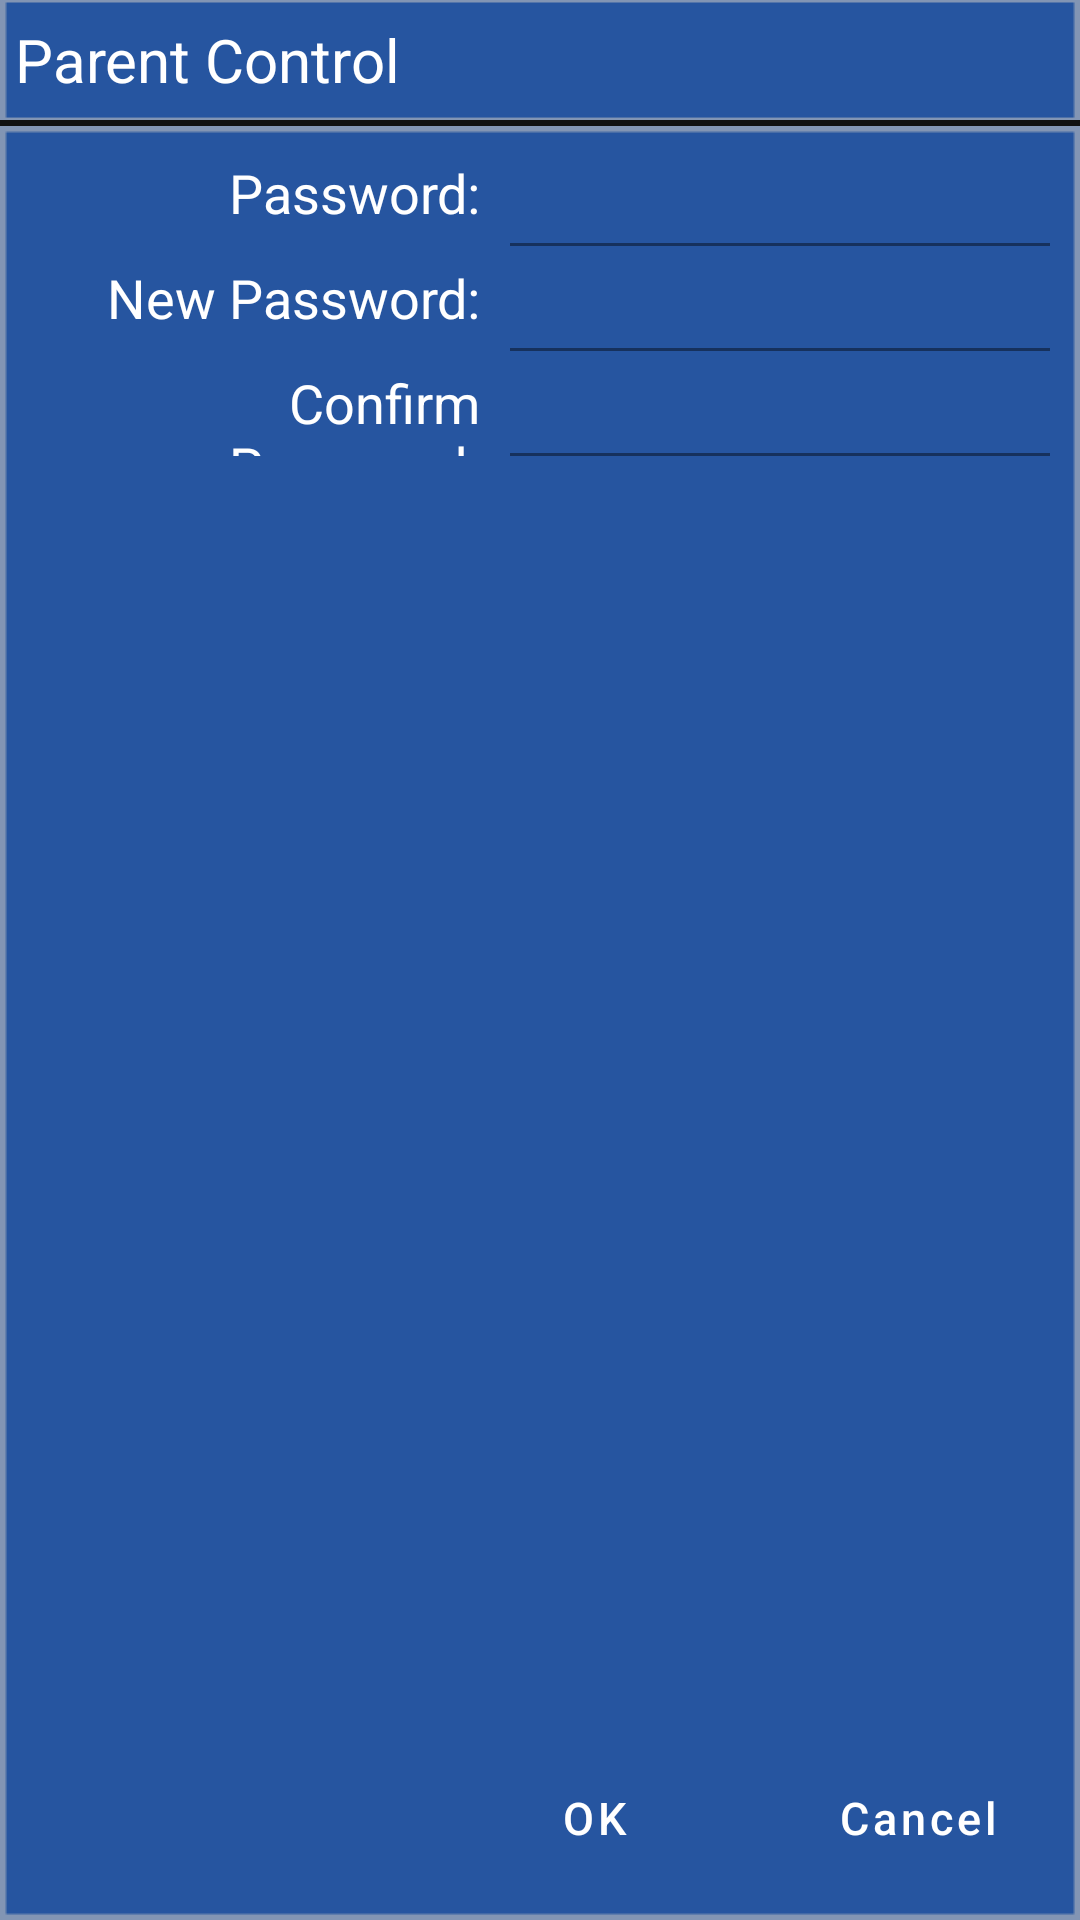

Reconstruct the res/layout file that produces this screen, plus the resources it refers to.
<!-- AndroidManifest.xml: application theme AppTheme -->
<!-- res/layout/dlg_parent.xml -->
<?xml version="1.0" encoding="utf-8"?>
<RelativeLayout xmlns:android="http://schemas.android.com/apk/res/android"
                xmlns:tools="http://schemas.android.com/tools"
                android:orientation="vertical"
    android:layout_width="400dp"
    android:layout_height="250dp">

    <LinearLayout
        android:id="@+id/search_dlg_top_lay"
        android:layout_width="match_parent"
        android:layout_height="40dp"
        android:padding="5sp"
        android:orientation="horizontal"
        android:gravity="center"
        android:background="@drawable/setting_header">
        <TextView
            android:id="@+id/search_txt"
            android:layout_width="0dp"
            android:layout_weight="1"
            android:layout_height="wrap_content"
            android:text="Parent Control"
            android:textSize="20sp"
            android:textColor="@color/white"
            android:layout_gravity="center_vertical"/>
    </LinearLayout>
    <RelativeLayout
        android:layout_below="@+id/search_dlg_top_lay"
        android:layout_marginTop="2sp"
        android:background="@drawable/setting_header"
        android:layout_width="match_parent"
        android:layout_height="match_parent"
        android:padding="10dp">
        <LinearLayout
            android:orientation="vertical"
            android:layout_width="match_parent"
            android:layout_height="wrap_content">
            <LinearLayout
                android:orientation="horizontal"
                android:layout_width="match_parent"
                android:layout_height="wrap_content">
                <TextView
                    android:layout_marginRight="10sp"
                    android:gravity="right"
                    android:layout_gravity="center_vertical"
                    android:layout_width="0sp"
                    android:textSize="18sp"
                    android:textColor="@color/white"
                    android:text="Password:"
                    android:layout_height="30sp"
                    android:layout_weight="0.5"/>
                <com.google.android.material.textfield.TextInputLayout
                    android:layout_width="0sp"
                    android:layout_weight="0.6"
                    android:layout_height="wrap_content"
                    android:background="@drawable/parent_edit_bg">

                    <EditText
                        android:id="@+id/txt_old_pass"
                        android:layout_width="match_parent"
                        android:layout_height="30sp"
                        android:textSize="15sp"
                        android:textColor="@color/black"
                        android:inputType="textPassword"
                        android:maxLines="1"
                        android:maxLength="4"
                        android:paddingLeft="8dp"
                        android:lines="1"
                        android:background="@android:color/transparent"
                        android:gravity="center_vertical"/>
                </com.google.android.material.textfield.TextInputLayout>
            </LinearLayout>
            <LinearLayout
                android:layout_marginTop="5sp"
                android:orientation="horizontal"
                android:layout_width="match_parent"
                android:layout_height="wrap_content">
                <TextView
                    android:layout_marginRight="10sp"
                    android:gravity="right"
                    android:layout_gravity="center_vertical"
                    android:layout_width="0sp"
                    android:textSize="18sp"
                    android:textColor="@color/white"
                    android:text="New Password:"
                    android:layout_height="30sp"
                    android:layout_weight="0.5"/>
                <com.google.android.material.textfield.TextInputLayout
                    android:layout_width="0sp"
                    android:layout_weight="0.6"
                    android:layout_height="wrap_content"
                    android:background="@drawable/parent_edit_bg">
                    <EditText
                        android:layout_gravity="center_vertical"
                        android:id="@+id/txt_new_pass"
                        android:layout_width="match_parent"
                        android:layout_height="30sp"
                        android:textSize="15sp"
                        android:textColor="@color/black"
                        android:inputType="textPassword"
                        android:maxLines="1"
                        android:maxLength="4"
                        android:paddingLeft="8dp"
                        android:lines="1"
                        android:background="@android:color/transparent"
                        android:gravity="center_vertical"/>
                </com.google.android.material.textfield.TextInputLayout>
            </LinearLayout>
            <LinearLayout
                android:layout_marginTop="5sp"
                android:orientation="horizontal"
                android:layout_width="match_parent"
                android:layout_height="wrap_content">
                <TextView
                    android:layout_marginRight="10sp"
                    android:gravity="right"
                    android:layout_gravity="center_vertical"
                    android:layout_width="0sp"
                    android:textSize="18sp"
                    android:textColor="@color/white"
                    android:text="Confirm Password:"
                    android:layout_height="30sp"
                    android:layout_weight="0.5"/>
                <com.google.android.material.textfield.TextInputLayout
                    android:layout_width="0sp"
                    android:layout_weight="0.6"
                    android:layout_height="wrap_content"
                    android:background="@drawable/parent_edit_bg">

                    <EditText
                            android:id="@+id/txt_pass_confirm"
                            android:layout_width="match_parent"
                            android:layout_height="30sp"
                            android:textSize="15sp"
                            android:textColor="@color/black"
                            android:maxLength="4"
                            android:inputType="textPassword"
                            android:maxLines="1"
                            android:paddingStart="8dp"
                            android:lines="1"
                            android:background="@android:color/transparent"
                            android:gravity="center_vertical"
                            tools:ignore="RtlSymmetry"/>
                </com.google.android.material.textfield.TextInputLayout>
            </LinearLayout>
        </LinearLayout>
        <RelativeLayout
                android:orientation="horizontal"
                android:layout_alignParentBottom="true"
                android:layout_alignParentRight="true"
                android:layout_alignParentEnd="true"
                android:layout_width="match_parent"
                android:layout_height="wrap_content"
                tools:ignore="RtlHardcoded">
            <Button
                android:layout_marginEnd="20sp"
                android:layout_toStartOf="@+id/btn_cancel"
                android:id="@+id/btn_ok"
                android:layout_width="wrap_content"
                android:layout_height="wrap_content"
                android:textSize="15sp"
                android:textColor="@color/white"
                android:text="@string/ok"
                android:textAllCaps="false"
                style="@style/Widget.MaterialComponents.Button.TextButton">
                <requestFocus />
            </Button>
            <Button
                android:layout_alignParentEnd="true"
                android:id="@+id/btn_cancel"
                android:layout_width="wrap_content"
                android:layout_height="wrap_content"
                android:textSize="15sp"
                android:textColor="@color/white"
                android:text="@string/cancel"
                style="@style/Widget.MaterialComponents.Button.TextButton"
                android:textAllCaps="false"/>
        </RelativeLayout>
    </RelativeLayout>
</RelativeLayout>
<!-- resources referenced by this layout -->
<resources>
  <color name="black">#000000</color>
  <color name="white">#ffffff</color>
  <string name="cancel">Cancel</string>
  <string name="ok">OK</string>
  <style name="AppTheme" parent="Theme.MaterialComponents.Light.DarkActionBar">
          
          <item name="colorPrimary">@color/colorPrimary</item>
          <item name="colorPrimaryDark">@color/colorPrimaryDark</item>
          <item name="colorAccent">@color/colorAccent</item>
          <item name="android:windowBackground">@color/windowBackground</item>
          
      </style>
  <color name="colorPrimary">#071e3d</color>
  <color name="colorPrimaryDark">#000000</color>
  <color name="colorAccent">#64DD17</color>
  <color name="windowBackground">#101010</color>
</resources>
